Run: headless pygame with SDL's dummy video driver; simulated clock (each Clock.tick advances the game by its frame time, no real sleeping); random seed 0; keys injected as events and as key.get_pressed() state; mouse plan: one left click at the window centre at the start of phase 2, then a move to the lower-right quarter at the start of phase 3.
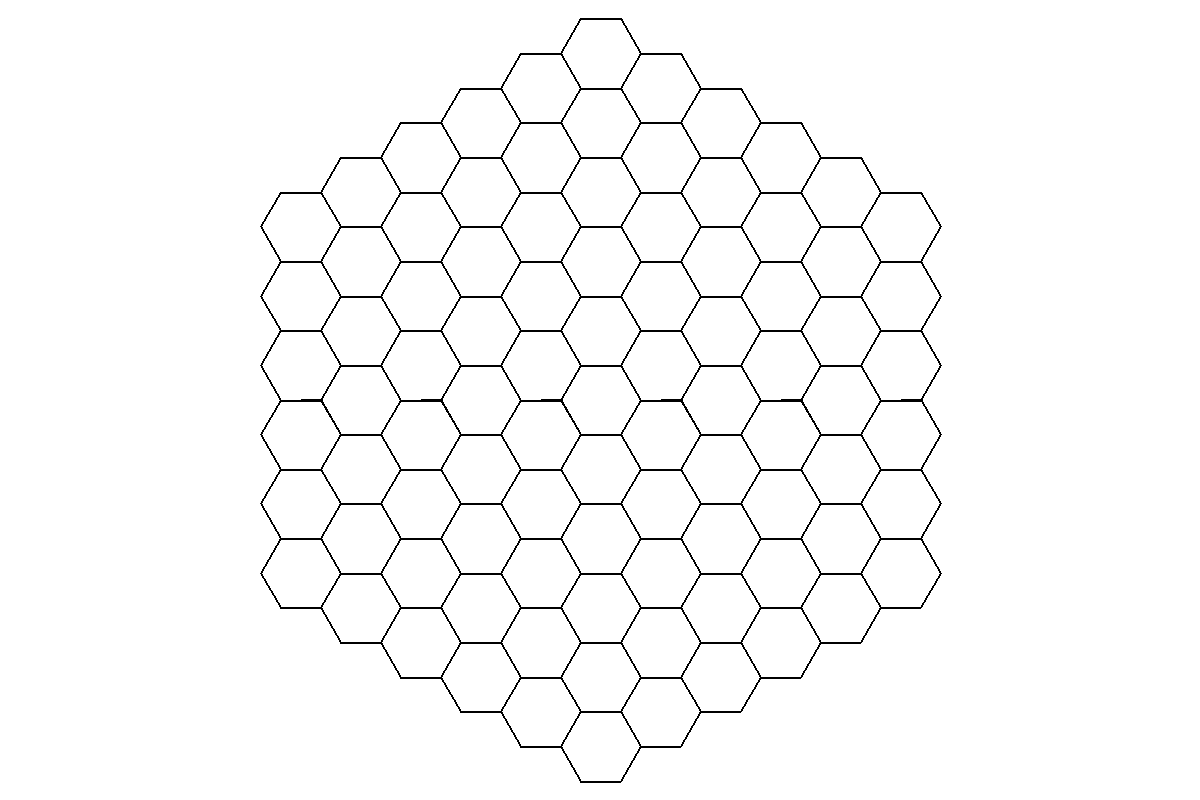
Frame 1 of 4 · flips 1–60 · no input
Frame 2 of 4 · flips 61–180 · clicked the window centre · tapped SPACE, RETURN · held RIGHT (→), D · screen unchanged from frame 1, image omitted
Frame 3 of 4 · flips 181–300 · moved the mouse to the lower-right quarter · held DOWN (↓), S · screen unchanged from frame 2, image omitted
Frame 4 of 4 · flips 301–420 · held LEFT (←), A, UP (↑), W · screen unchanged from frame 3, image omitted

The pygame program that drew these frames:

import pygame
import math

pygame.init()

# Screen settings
WIDTH, HEIGHT = 1200, 800
screen = pygame.display.set_mode((WIDTH, HEIGHT))
pygame.display.set_caption("Hexagonal grid (Cube Coordinates)")

# Hexagon settings
HEX_SIZE = 40 # Hex edge length
GRID_RADIUS = 3 # Size of hexagonal grid

# Colors
WHITE = (255, 255, 255)
BLACK = (0, 0, 0)
BLUE = (100, 100, 255)

# Hexagon grid directions (cubic)
DIRECTIONS = [
    (1, -1, 0), # Southeast, +x -y
    (1, 0, -1), # Northeast, +x -z
    (0, 1, -1), # North, +y -z
    (-1, 1, 0), # Northwest, +y -x
    (-1, 0, 1), # Southwest, +z -x
    (0, -1, 1)  # South, +z -y
]

# Function to compute pixel position of the center of the hexagon
def cube_to_pixel(x, y, z):
    px = HEX_SIZE * (3/2 * x) + WIDTH // 2
    py = HEX_SIZE * (math.sqrt(3) * (z + x / 2)) + HEIGHT // 2
    return (px, py)

def pixel_to_cube(px, py):
    px = px - WIDTH // 2
    py = py - HEIGHT // 2
    x = (px * 2/3) / HEX_SIZE
    z = (-1/3 * px + math.sqrt(3)/3 * py) / HEX_SIZE
    y = -x - z 
    x, y, z = cube_round(x, y, z)
    print("Pixels: ", px, py)
    print("Coords: ", x,y,z)
    return cube_round(x, y, z)

def cube_round(x, y, z):
    rx, ry, rz = round(x), round(y), round(z)
    dx, dy, dz = abs(rx - x), abs(ry - y), abs(rz - z)

    if dx > dy and dx > dz:
        rx = -ry - rz
    elif dy > dz:
        ry = -rx - rz
    else:
        rz = -rx - ry
    
    return rx, ry, rz

def draw_hex(surface, x, y, z, color):
    px, py = cube_to_pixel(x, y, z)
    points = [
        (
            px + HEX_SIZE * math.cos(math.pi / 3 * i),
            py + HEX_SIZE * math.sin(math.pi / 3 * i)
        ) for i in range(6)
    ]
    pygame.draw.polygon(surface, color, points, 2)

def main():
    pygame.init()
    screen = pygame.display.set_mode((WIDTH, HEIGHT))
    clock = pygame.time.Clock()

    grid = {(x, y, z): True for x in  range(-5, 6) for y in range(-5, 6) for z in range(-5, 6) if x + y + z == 0}
    start, end = None, None

    running = True
    while running:
        screen.fill(WHITE)

        for event in pygame.event.get():
            if event.type == pygame.QUIT:
                running = False
            elif event.type == pygame.MOUSEBUTTONDOWN:
                mx, my = pygame.mouse.get_pos()
                x, y, z = pixel_to_cube(mx, my)
        
        for (x, y, z) in grid:
            color = BLACK
            draw_hex(screen, x, y, z, color)
        
        pygame.display.flip()
        clock.tick(30)

    pygame.quit()

if __name__ == "__main__":
    main()
